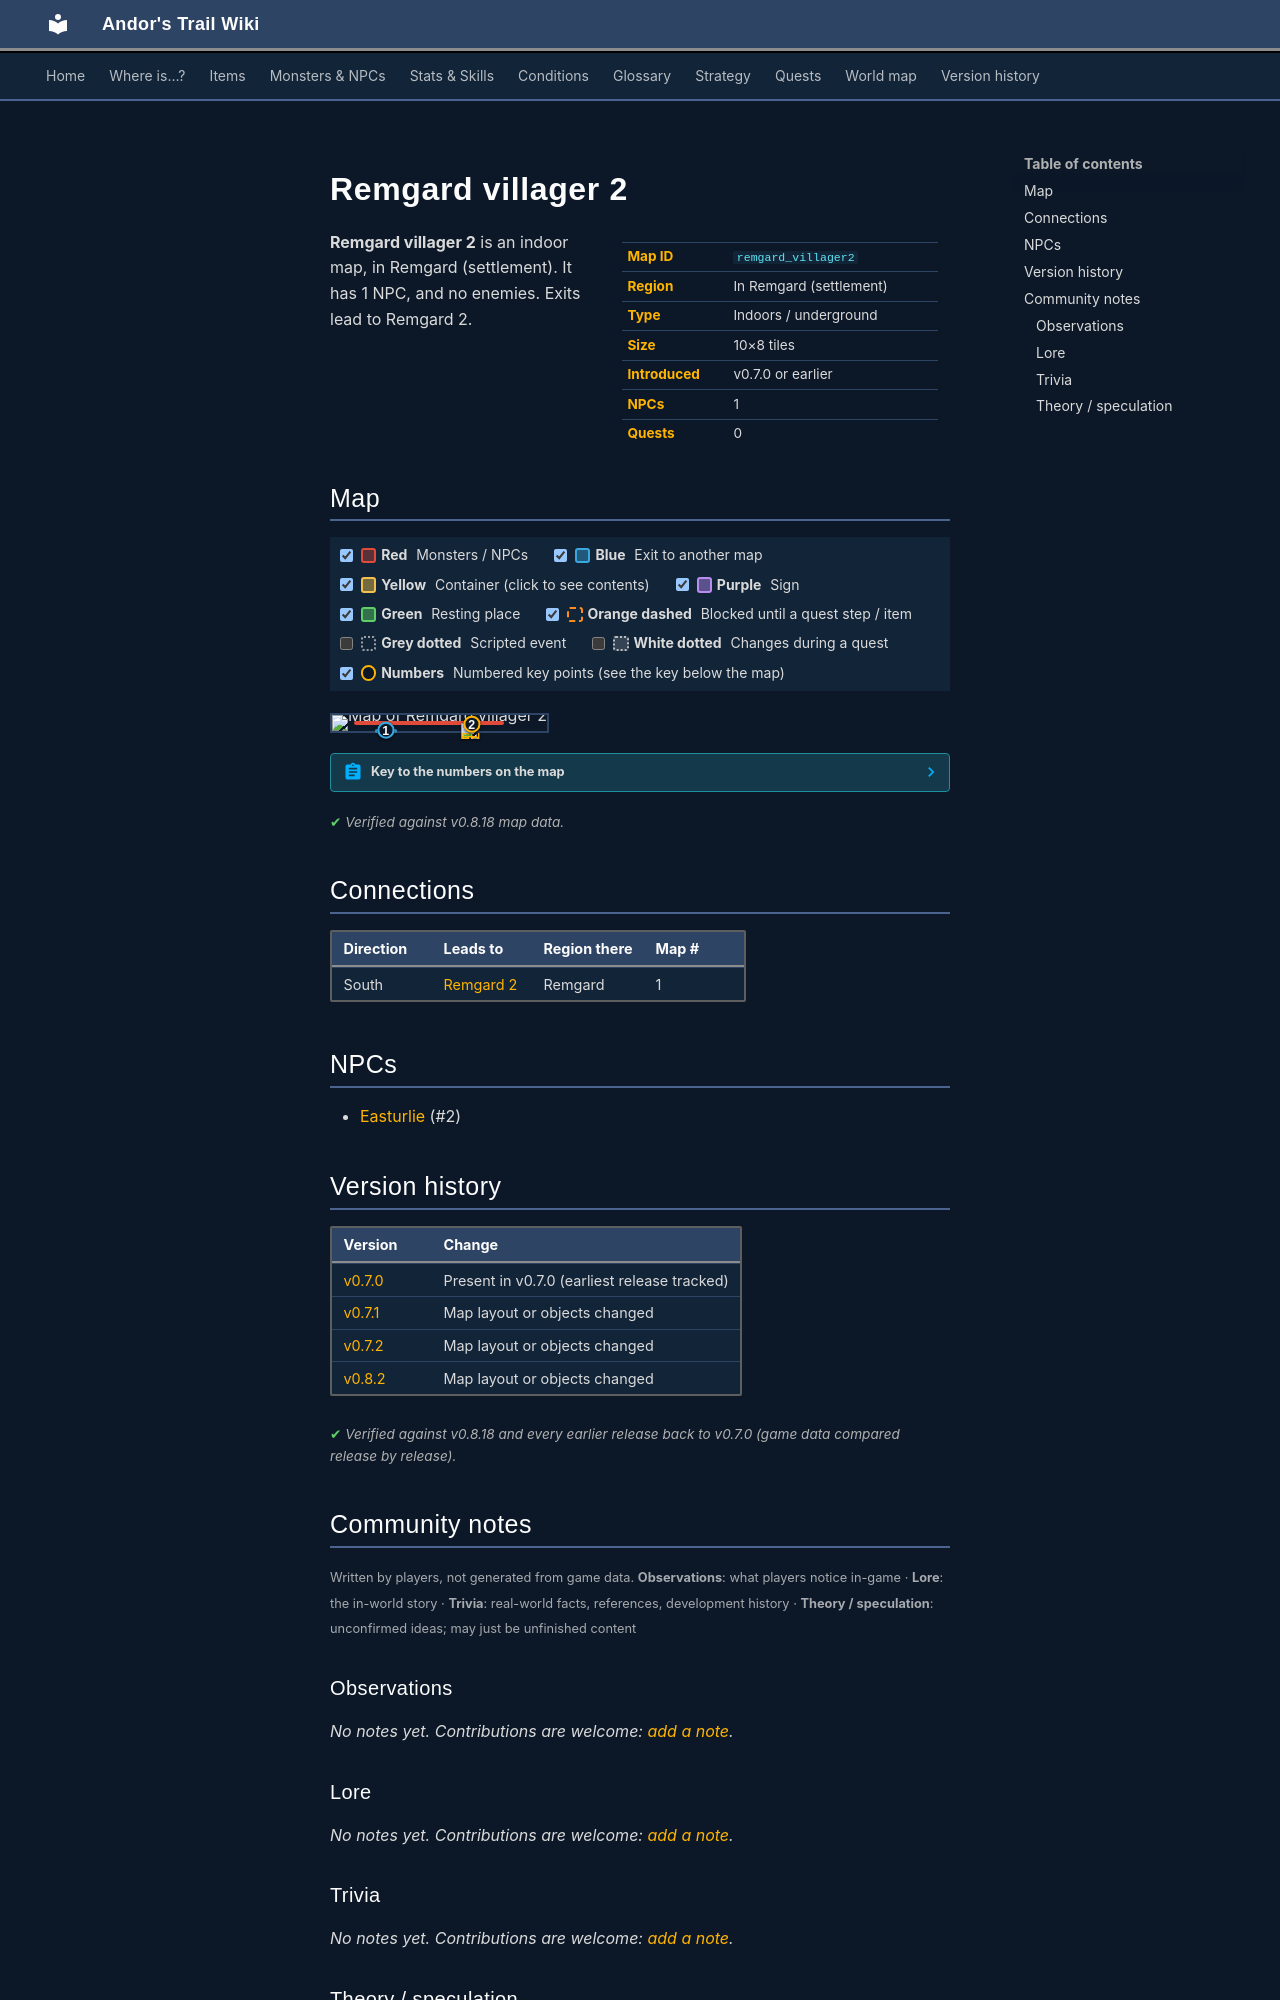

repository: asdfghjkl628/Andor-s-Trail-Wikiiii · page: maps/remgard_villager2/index.html · generator: mkdocs

---
description: "Remgard villager 2 is an indoor location in Andor's Trail, in Remgard (settlement). NPCs: Easturlie. Exits to Remgard 2."
---

# Remgard villager 2

<div class="infobox" markdown>

| | |
|---|---|
| **Map ID** | `remgard_villager2` |
| **Region** | In Remgard (settlement) |
| **Type** | Indoors / underground |
| **Size** | 10×8 tiles |
| **Introduced** | v0.7.0 or earlier |
| **NPCs** | 1 |
| **Quests** | 0 |

</div>

**Remgard villager 2** is an indoor map, in Remgard (settlement). It has 1 NPC, and no enemies. Exits lead to Remgard 2.

## Map

<div class="map-legend" markdown="0"><label class="lg"><input type="checkbox" data-t="spawn" checked><span class="sw sw-spawn"></span><b>Red</b>&nbsp;Monsters / NPCs</label><label class="lg"><input type="checkbox" data-t="mapchange" checked><span class="sw sw-mapchange"></span><b>Blue</b>&nbsp;Exit to another map</label><label class="lg"><input type="checkbox" data-t="container" checked><span class="sw sw-container"></span><b>Yellow</b>&nbsp;Container (click to see contents)</label><label class="lg"><input type="checkbox" data-t="sign" checked><span class="sw sw-sign"></span><b>Purple</b>&nbsp;Sign</label><label class="lg"><input type="checkbox" data-t="rest" checked><span class="sw sw-rest"></span><b>Green</b>&nbsp;Resting place</label><label class="lg"><input type="checkbox" data-t="key" checked><span class="sw sw-key"></span><b>Orange dashed</b>&nbsp;Blocked until a quest step / item</label><label class="lg"><input type="checkbox" data-t="script"><span class="sw sw-script"></span><b>Grey dotted</b>&nbsp;Scripted event</label><label class="lg"><input type="checkbox" data-t="replace"><span class="sw sw-replace"></span><b>White dotted</b>&nbsp;Changes during a quest</label><label class="lg"><input type="checkbox" data-t="pin" checked><span class="sw sw-pin"></span><b>Numbers</b>&nbsp;Numbered key points (see the key below the map)</label></div>

<div class="map-wrap hide-script hide-replace" markdown="0"><img src="../../assets/maps/remgard_villager2.webp" alt="Map of Remgard villager 2" width="320" height="256" loading="lazy"><a id="place-south" class="mo mo-mapchange" href="../remgard2/#place-remgard_villager2" title="Exit to Remgard 2" style="left:20.000%;top:87.500%;width:10.000%;height:12.500%"></a><span class="mo mo-spawn" title="Spawns: Easturlie" style="left:10.000%;top:37.500%;width:70.000%;height:25.000%"></span><a class="mob" href="../../monsters/easturlie/" title="Easturlie" style="left:60.000%;top:50.000%;width:10.000%;height:12.500%"><img src="../../assets/icons/monsters/monsters_men_6.png" alt="Easturlie"></a><a class="pin pin-exit" href="#key-1" style="left:25.000%;top:93.750%" title="Exit (south): to [Remgard 2](remgard2.md)">1</a><a id="pin-npc-easturlie" class="pin pin-npc" href="#key-2" style="left:65.000%;top:56.250%" title="[Easturlie](../../monsters/easturlie.md): NPC">2</a></div>

??? abstract "Key to the numbers on the map"

    | # | What | Details |
    |---|---|---|
    | <span id="key-1"></span>1 | Exit (south) | to [Remgard 2](remgard2.md) |
    | <span id="key-2"></span>2 | [Easturlie](../monsters/easturlie.md) | NPC |


<p class="verified">Verified against v0.8.18 map data.</p>

## Connections

| Direction | Leads to | Region there | Map # |
|---|---|---|---|
| South | [Remgard 2](remgard2.md) | Remgard | 1 |

## NPCs

- [Easturlie](../monsters/easturlie.md) (#2)


## Version history

| Version | Change |
|---|---|
| [v0.7.0](../versions/0.7.0.md) | Present in v0.7.0 (earliest release tracked) |
| [v0.7.1](../versions/0.7.1.md) | Map layout or objects changed |
| [v0.7.2](../versions/0.7.2.md) | Map layout or objects changed |
| [v0.8.2](../versions/0.8.2.md) | Map layout or objects changed |

<p class="verified">Verified against v0.8.18 and every earlier release back to v0.7.0 (game data compared release by release).</p>


## Community notes

<small>Written by players, not generated from game data. **Observations**: what players notice in-game · **Lore**: the in-world story · **Trivia**: real-world facts, references, development history · **Theory / speculation**: unconfirmed ideas; may just be unfinished content</small>

### Observations

*No notes yet. Contributions are welcome: [add a note](https://github.com/asdfghjkl628/Andor-s-Trail-Wikiiii/new/main/notes/maps?filename=remgard_villager2.md&value=%23%23%20Observations%0A%0A%3C%21--%20what%20players%20notice%20in-game%20--%3E%0A%0A%23%23%20Lore%0A%0A%3C%21--%20the%20in-world%20story%20--%3E%0A%0A%23%23%20Trivia%0A%0A%3C%21--%20real-world%20facts%2C%20references%2C%20development%20history%20--%3E%0A%0A%23%23%20Theory%20/%20speculation%0A%0A%3C%21--%20unconfirmed%20ideas%3B%20may%20just%20be%20unfinished%20content%20--%3E%0A).*

### Lore

*No notes yet. Contributions are welcome: [add a note](https://github.com/asdfghjkl628/Andor-s-Trail-Wikiiii/new/main/notes/maps?filename=remgard_villager2.md&value=%23%23%20Observations%0A%0A%3C%21--%20what%20players%20notice%20in-game%20--%3E%0A%0A%23%23%20Lore%0A%0A%3C%21--%20the%20in-world%20story%20--%3E%0A%0A%23%23%20Trivia%0A%0A%3C%21--%20real-world%20facts%2C%20references%2C%20development%20history%20--%3E%0A%0A%23%23%20Theory%20/%20speculation%0A%0A%3C%21--%20unconfirmed%20ideas%3B%20may%20just%20be%20unfinished%20content%20--%3E%0A).*

### Trivia

*No notes yet. Contributions are welcome: [add a note](https://github.com/asdfghjkl628/Andor-s-Trail-Wikiiii/new/main/notes/maps?filename=remgard_villager2.md&value=%23%23%20Observations%0A%0A%3C%21--%20what%20players%20notice%20in-game%20--%3E%0A%0A%23%23%20Lore%0A%0A%3C%21--%20the%20in-world%20story%20--%3E%0A%0A%23%23%20Trivia%0A%0A%3C%21--%20real-world%20facts%2C%20references%2C%20development%20history%20--%3E%0A%0A%23%23%20Theory%20/%20speculation%0A%0A%3C%21--%20unconfirmed%20ideas%3B%20may%20just%20be%20unfinished%20content%20--%3E%0A).*
